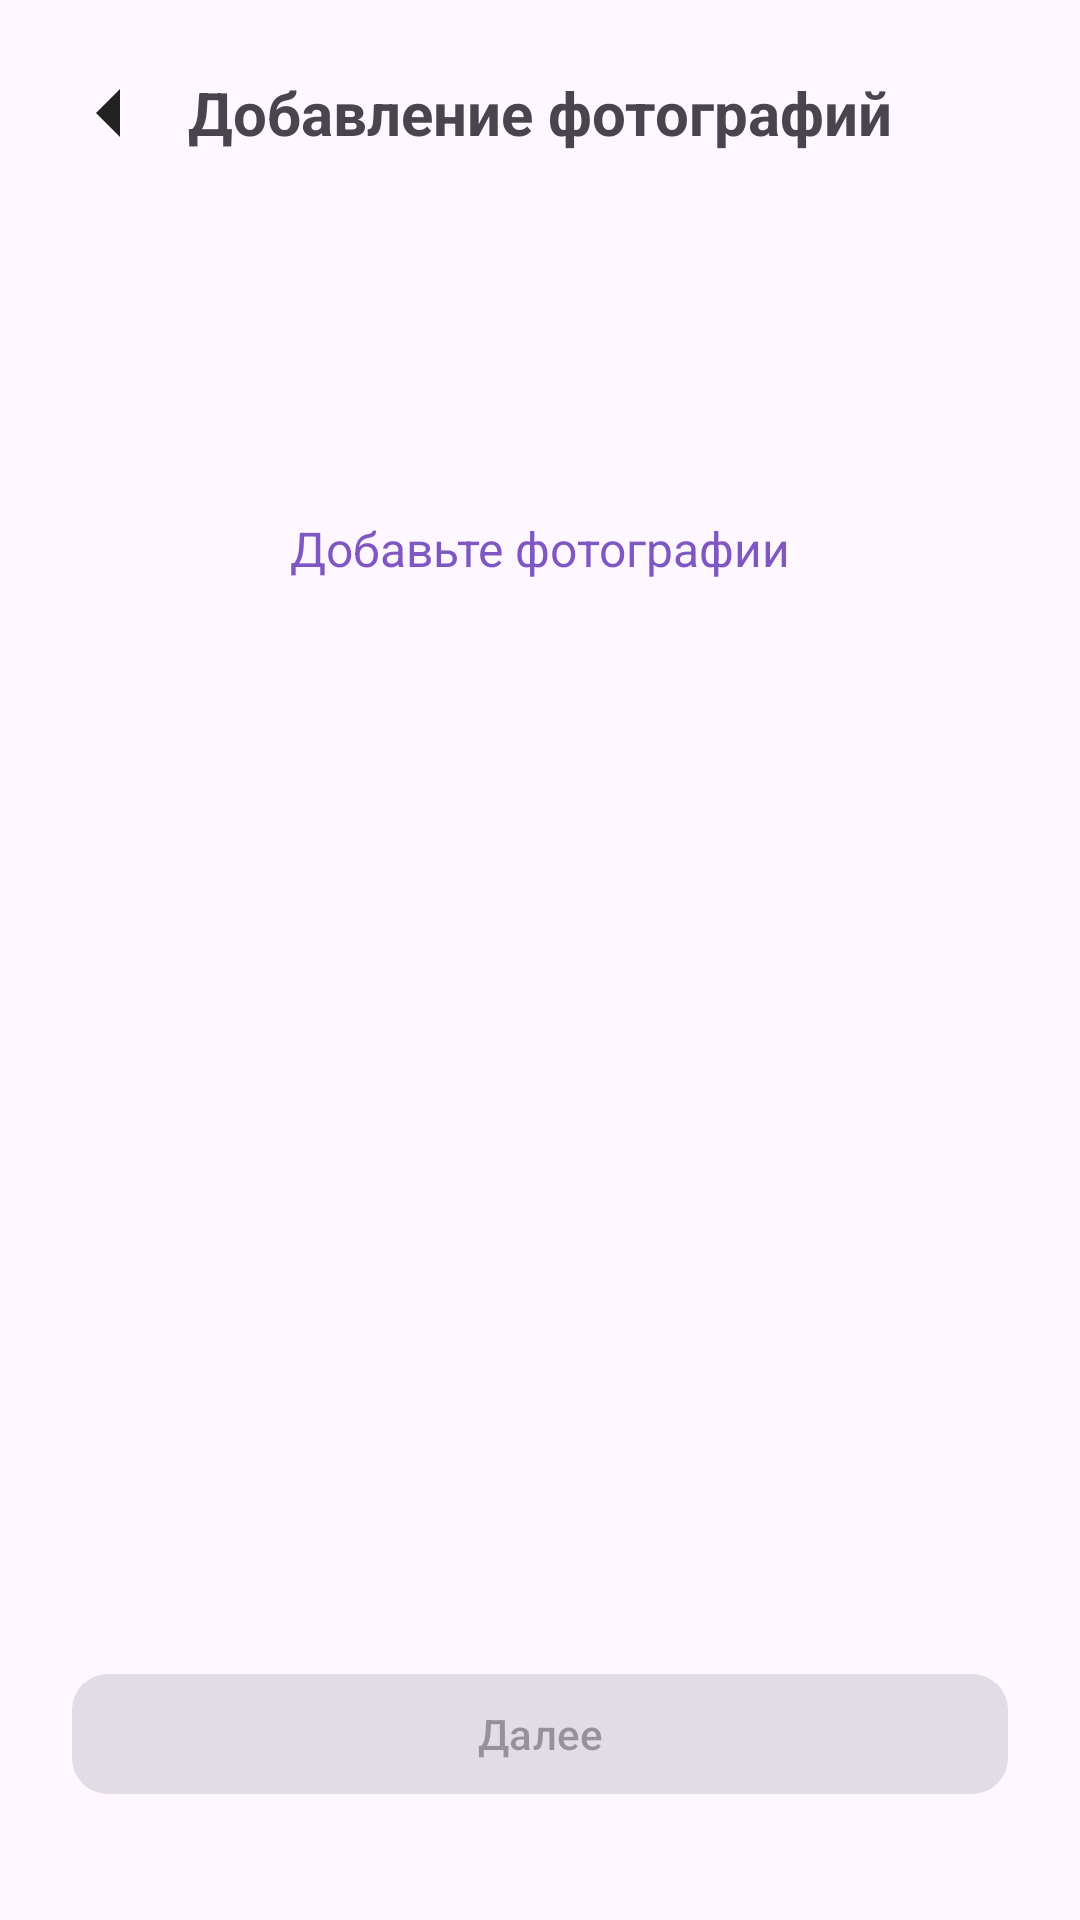

Here is an Android app screen rendered from its layout file. Give the layout XML and the strings, colors and styles it references.
<!-- AndroidManifest.xml: application theme Theme.DriveNext_Antonova -->
<!-- res/layout/fragment_car_photos.xml -->
<androidx.constraintlayout.widget.ConstraintLayout
    xmlns:android="http://schemas.android.com/apk/res/android"
    xmlns:app="http://schemas.android.com/apk/res-auto"
    android:layout_width="match_parent"
    android:layout_height="match_parent"
    android:padding="24dp">

    <androidx.constraintlayout.widget.ConstraintLayout
        android:id="@+id/header"
        android:layout_width="0dp"
        android:layout_height="wrap_content"
        app:layout_constraintTop_toTopOf="parent"
        app:layout_constraintStart_toStartOf="parent"
        app:layout_constraintEnd_toEndOf="parent">

        <ImageView
            android:id="@+id/ivBack"
            android:layout_width="24dp"
            android:layout_height="24dp"
            android:src="@drawable/ic_arrow_back"
            android:contentDescription="@string/back"
            app:layout_constraintStart_toStartOf="parent"
            app:layout_constraintTop_toTopOf="parent"
            app:layout_constraintBottom_toBottomOf="parent" />

        <TextView
            android:id="@+id/tvTitle"
            android:layout_width="wrap_content"
            android:layout_height="wrap_content"
            android:text="Добавление фотографий"
            android:textSize="20sp"
            android:textStyle="bold"
            app:layout_constraintTop_toTopOf="parent"
            app:layout_constraintBottom_toBottomOf="parent"
            app:layout_constraintStart_toStartOf="parent"
            app:layout_constraintEnd_toEndOf="parent"/>
    </androidx.constraintlayout.widget.ConstraintLayout>

    <FrameLayout
        android:id="@+id/photoContainer1"
        android:layout_width="0dp"
        android:layout_height="200dp"
        android:layout_marginTop="32dp"
        app:layout_constraintTop_toBottomOf="@id/header"
        app:layout_constraintStart_toStartOf="parent"
        app:layout_constraintEnd_toEndOf="parent">

        <TextView
            android:layout_width="wrap_content"
            android:layout_height="wrap_content"
            android:text="Добавьте фотографии"
            android:textColor="@color/violet"
            android:textSize="16sp"
            android:layout_gravity="center"/>
    </FrameLayout>

    <FrameLayout
        android:id="@+id/photo2"
        android:layout_width="0dp"
        android:layout_height="120dp"
        android:layout_marginTop="12dp"
        android:layout_marginEnd="6dp"
        app:layout_constraintTop_toBottomOf="@id/photoContainer1"
        app:layout_constraintStart_toStartOf="parent"
        app:layout_constraintEnd_toStartOf="@id/photo3"
        app:layout_constraintWidth_percent="0.48"/>

    <FrameLayout
        android:id="@+id/photo3"
        android:layout_width="0dp"
        android:layout_height="120dp"
        android:layout_marginTop="12dp"
        android:layout_marginStart="6dp"
        app:layout_constraintTop_toBottomOf="@id/photoContainer1"
        app:layout_constraintStart_toEndOf="@id/photo2"
        app:layout_constraintEnd_toEndOf="parent"
        app:layout_constraintWidth_percent="0.48"/>

    <FrameLayout
        android:id="@+id/photo4"
        android:layout_width="0dp"
        android:layout_height="120dp"
        android:layout_marginTop="12dp"
        android:layout_marginEnd="6dp"
        app:layout_constraintTop_toBottomOf="@id/photo2"
        app:layout_constraintStart_toStartOf="parent"
        app:layout_constraintEnd_toStartOf="@id/photo5"
        app:layout_constraintWidth_percent="0.48"/>

    <FrameLayout
        android:id="@+id/photo5"
        android:layout_width="0dp"
        android:layout_height="120dp"
        android:layout_marginTop="12dp"
        android:layout_marginStart="6dp"
        app:layout_constraintTop_toBottomOf="@id/photo3"
        app:layout_constraintStart_toEndOf="@id/photo4"
        app:layout_constraintEnd_toEndOf="parent"
        app:layout_constraintWidth_percent="0.48"/>

    <com.google.android.material.button.MaterialButton
        android:id="@+id/btnNext"
        android:layout_width="0dp"
        android:layout_height="wrap_content"
        android:text="Далее"
        android:layout_marginTop="12dp"
        android:layout_marginBottom="14dp"
        android:enabled="false"
        app:layout_constraintBottom_toBottomOf="parent"
        app:layout_constraintStart_toStartOf="parent"
        app:layout_constraintEnd_toEndOf="parent"
        app:cornerRadius="12dp"/>
</androidx.constraintlayout.widget.ConstraintLayout>
<!-- resources referenced by this layout -->
<resources>
  <color name="violet">#7E57C2</color>
  <!-- drawable ic_arrow_back (drawable) -->
  <?xml version="1.0" encoding="utf-8"?>
  <vector xmlns:android="http://schemas.android.com/apk/res/android"
      android:width="24dp"
      android:height="24dp"
      android:viewportWidth="24"
      android:viewportHeight="24">
      <path
          android:fillColor="#222222"
          android:pathData="M16,4l-8,8 8,8z"/>
  </vector>
  <string name="back">Назад</string>
  <style name="Theme.DriveNext_Antonova" parent="Base.Theme.DriveNext_Antonova" />
  <style name="Base.Theme.DriveNext_Antonova" parent="Theme.Material3.DayNight.NoActionBar">
          
          
      </style>
</resources>
